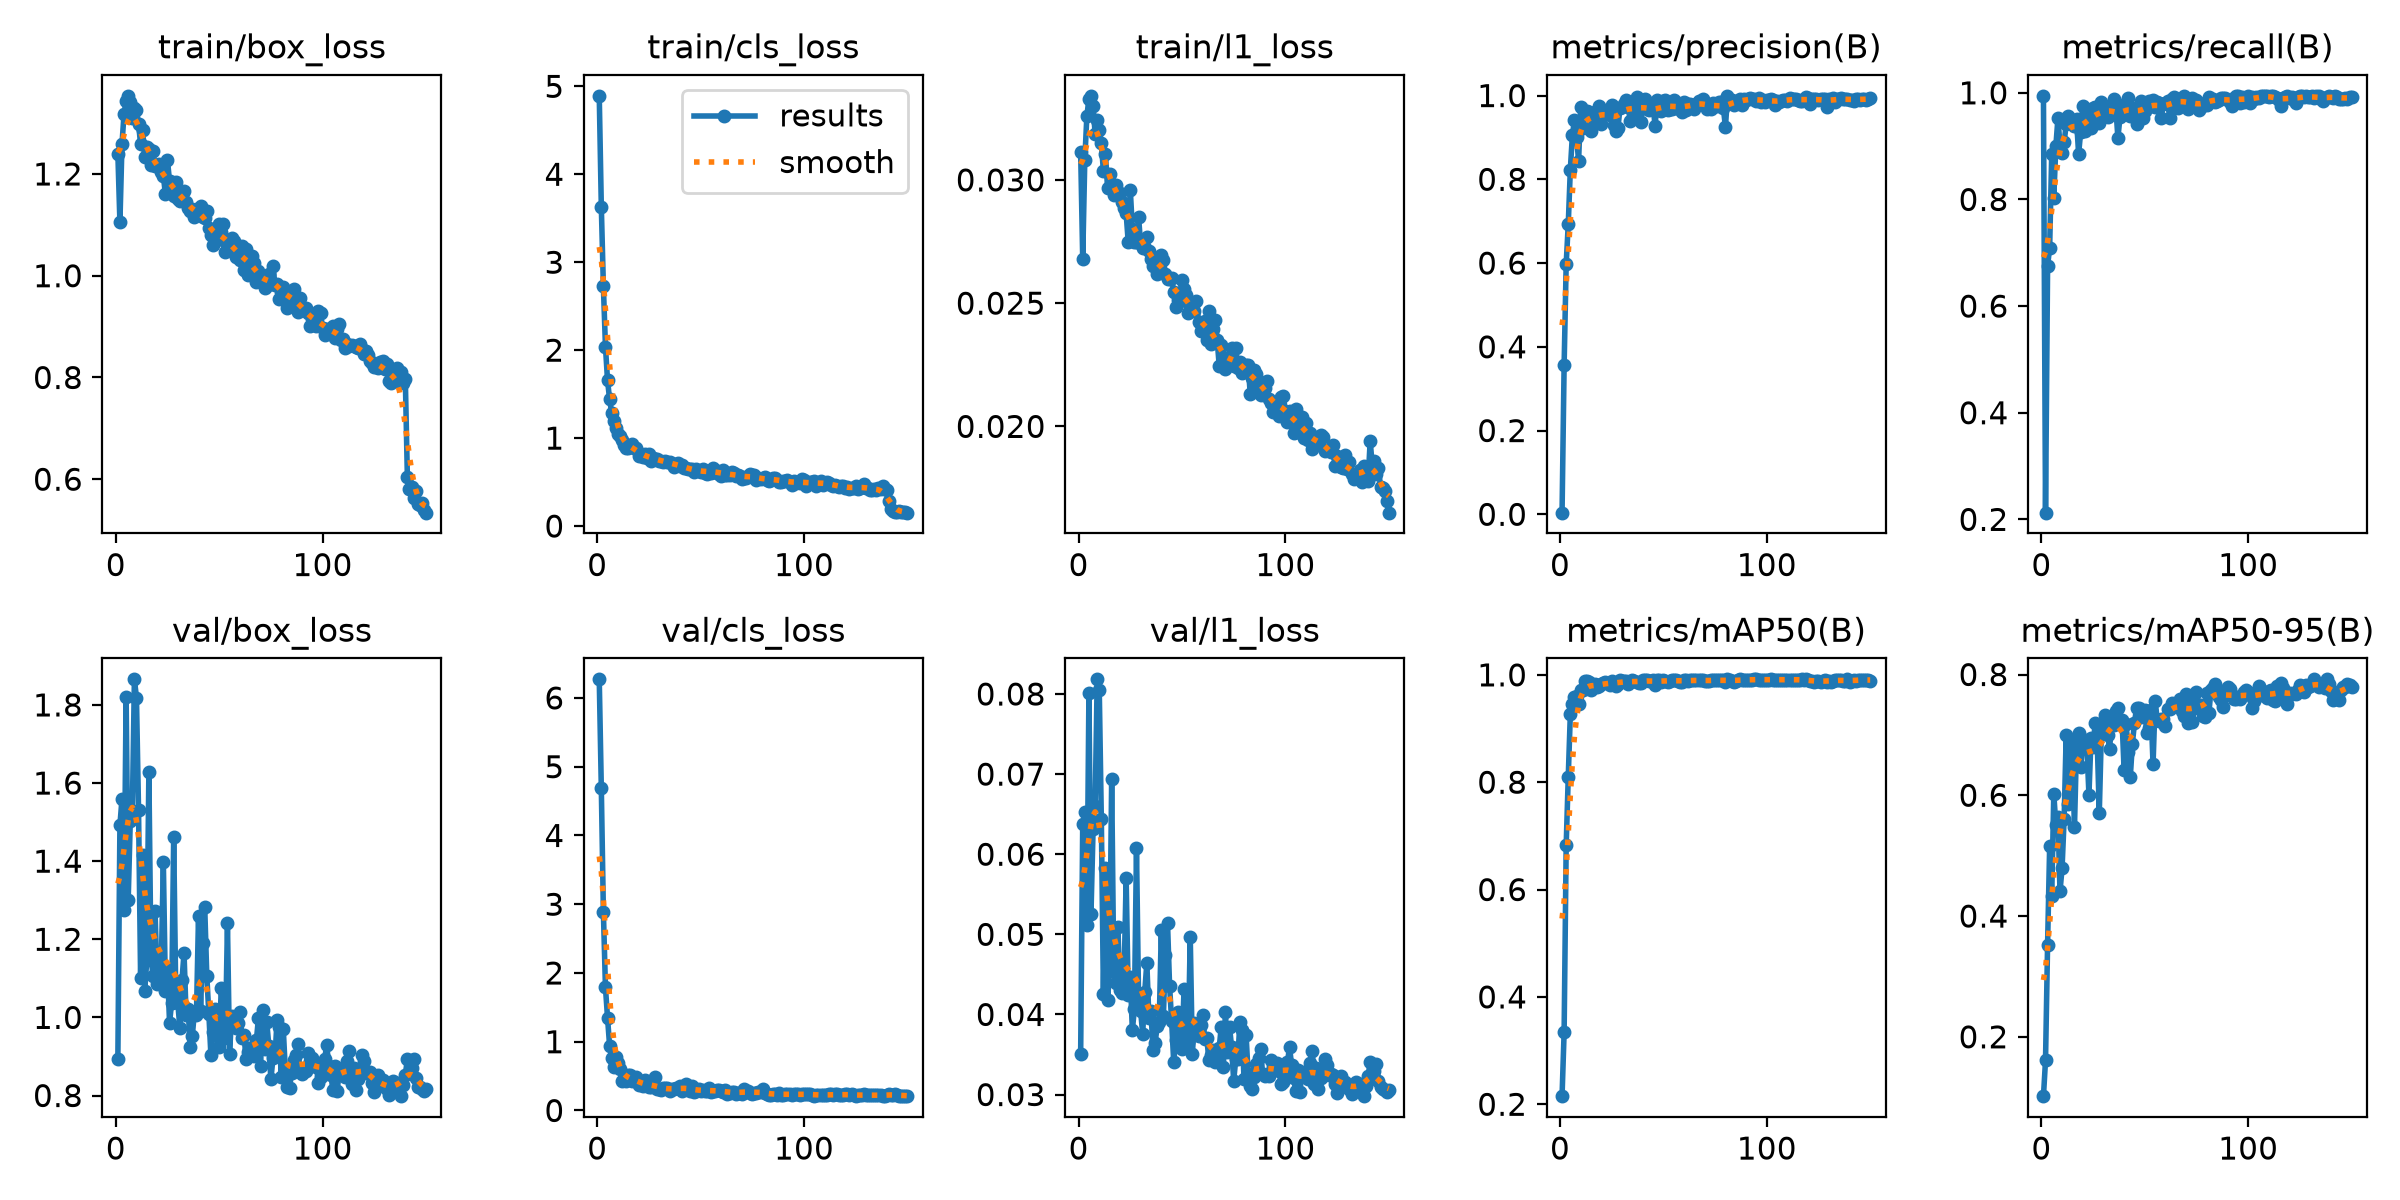

Source data for this figure (header and first rows):
epoch, time, train/box_loss, train/cls_loss, train/l1_loss, metrics/precision(B), metrics/recall(B), metrics/mAP50(B), metrics/mAP50-95(B), val/box_loss, val/cls_loss, val/l1_loss, lr/pg0, lr/pg1, lr/pg2, lr/pg3, lr/pg4, lr/pg5, lr/pg6, lr/pg7
1, 93.27, 1.24, 4.892, 0.03114, 0.00396, 0.9943, 0.2151, 0.1017, 0.8928, 6.271, 0.03503, 0.009778, 0.003259, 0.009778, 0.003259, 0.07719, 0.07067, 0.009778, 0.003259
2, 200.2, 1.105, 3.629, 0.02679, 0.3561, 0.2126, 0.3342, 0.1608, 1.492, 4.684, 0.06373, 0.01965, 0.006549, 0.01965, 0.006549, 0.05372, 0.04062, 0.01965, 0.006549
3, 311, 1.259, 2.725, 0.0308, 0.5982, 0.6753, 0.6826, 0.3528, 1.56, 2.891, 0.06529, 0.02938, 0.009795, 0.02938, 0.009795, 0.03013, 0.01054, 0.02938, 0.009795
4, 418.7, 1.319, 2.04, 0.03258, 0.6925, 0.7099, 0.8101, 0.5154, 1.276, 1.789, 0.05115, 0.02941, 0.009802, 0.02941, 0.009802, 0.02941, 0.009802, 0.02941, 0.009802
5, 524.5, 1.343, 1.658, 0.0333, 0.8232, 0.8849, 0.9266, 0.4337, 1.821, 1.352, 0.08008, 0.02921, 0.009736, 0.02921, 0.009736, 0.02921, 0.009736, 0.02921, 0.009736
6, 633.7, 1.354, 1.443, 0.03341, 0.9055, 0.8036, 0.9466, 0.6025, 1.301, 0.9434, 0.05257, 0.02901, 0.00967, 0.02901, 0.00967, 0.02901, 0.00967, 0.02901, 0.00967
7, 742.6, 1.341, 1.287, 0.03301, 0.9409, 0.9001, 0.9596, 0.5503, 1.503, 0.7584, 0.06309, 0.02881, 0.009604, 0.02881, 0.009604, 0.02881, 0.009604, 0.02881, 0.009604
8, 851.1, 1.31, 1.194, 0.03188, 0.9006, 0.9519, 0.9606, 0.5647, 1.528, 0.637, 0.066, 0.02861, 0.009538, 0.02861, 0.009538, 0.02861, 0.009538, 0.02861, 0.009538
9, 958.4, 1.331, 1.117, 0.03243, 0.8446, 0.9022, 0.9451, 0.4407, 1.866, 0.7832, 0.08183, 0.02842, 0.009472, 0.02842, 0.009472, 0.02842, 0.009472, 0.02842, 0.009472
10, 1068, 1.326, 1.041, 0.03201, 0.973, 0.8868, 0.971, 0.4792, 1.819, 0.6976, 0.0805, 0.02822, 0.009406, 0.02822, 0.009406, 0.02822, 0.009406, 0.02822, 0.009406
11, 1177, 1.299, 1.021, 0.03151, 0.9219, 0.9073, 0.9711, 0.561, 1.532, 0.5989, 0.0644, 0.02802, 0.00934, 0.02802, 0.00934, 0.02802, 0.00934, 0.02802, 0.00934
12, 1287, 1.259, 0.978, 0.03035, 0.9606, 0.9409, 0.9886, 0.7, 1.102, 0.4269, 0.04261, 0.02782, 0.009274, 0.02782, 0.009274, 0.02782, 0.009274, 0.02782, 0.009274
13, 1393, 1.286, 0.9222, 0.03104, 0.9634, 0.9558, 0.9887, 0.5863, 1.416, 0.4483, 0.05822, 0.02762, 0.009208, 0.02762, 0.009208, 0.02762, 0.009208, 0.02762, 0.009208
14, 1502, 1.234, 0.8868, 0.02969, 0.9601, 0.9517, 0.9865, 0.691, 1.068, 0.4299, 0.04177, 0.02743, 0.009142, 0.02743, 0.009142, 0.02743, 0.009142, 0.02743, 0.009142
15, 1612, 1.254, 0.8919, 0.03024, 0.9153, 0.9446, 0.9717, 0.6681, 1.148, 0.5135, 0.04546, 0.02723, 0.009076, 0.02723, 0.009076, 0.02723, 0.009076, 0.02723, 0.009076
16, 1720, 1.25, 0.9138, 0.02965, 0.9389, 0.9387, 0.9788, 0.5467, 1.628, 0.5093, 0.06943, 0.02703, 0.00901, 0.02703, 0.00901, 0.02703, 0.00901, 0.02703, 0.00901
17, 1828, 1.217, 0.9295, 0.02937, 0.9609, 0.9501, 0.9822, 0.6839, 1.155, 0.4284, 0.04558, 0.02683, 0.008944, 0.02683, 0.008944, 0.02683, 0.008944, 0.02683, 0.008944
18, 1938, 1.245, 0.8828, 0.02981, 0.9485, 0.8855, 0.9768, 0.7032, 1.106, 0.4613, 0.04393, 0.02663, 0.008878, 0.02663, 0.008878, 0.02663, 0.008878, 0.02663, 0.008878
19, 2048, 1.215, 0.8866, 0.02947, 0.9752, 0.9265, 0.9789, 0.6475, 1.273, 0.4825, 0.0509, 0.02644, 0.008812, 0.02644, 0.008812, 0.02644, 0.008812, 0.02644, 0.008812
20, 2157, 1.216, 0.7913, 0.02945, 0.9328, 0.9756, 0.9828, 0.6861, 1.087, 0.3725, 0.04311, 0.02624, 0.008746, 0.02624, 0.008746, 0.02624, 0.008746, 0.02624, 0.008746
21, 2264, 1.22, 0.821, 0.02912, 0.9593, 0.928, 0.9843, 0.692, 1.102, 0.395, 0.04263, 0.02604, 0.00868, 0.02604, 0.00868, 0.02604, 0.00868, 0.02604, 0.00868
22, 2374, 1.204, 0.7868, 0.02884, 0.9588, 0.959, 0.9871, 0.6794, 1.133, 0.3556, 0.04464, 0.02584, 0.008614, 0.02584, 0.008614, 0.02584, 0.008614, 0.02584, 0.008614
23, 2483, 1.196, 0.8229, 0.02864, 0.9631, 0.9459, 0.9847, 0.6011, 1.397, 0.4379, 0.05698, 0.02564, 0.008548, 0.02564, 0.008548, 0.02564, 0.008548, 0.02564, 0.008548
24, 2592, 1.16, 0.7716, 0.02748, 0.9529, 0.9333, 0.9815, 0.6945, 1.067, 0.3672, 0.04247, 0.02545, 0.008482, 0.02545, 0.008482, 0.02545, 0.008482, 0.02545, 0.008482
25, 2700, 1.227, 0.8149, 0.02961, 0.9768, 0.9707, 0.9893, 0.6796, 1.121, 0.3347, 0.04468, 0.02525, 0.008416, 0.02525, 0.008416, 0.02525, 0.008416, 0.02525, 0.008416
26, 2810, 1.185, 0.7429, 0.02802, 0.9305, 0.9728, 0.9835, 0.7198, 0.9861, 0.3345, 0.03802, 0.02505, 0.00835, 0.02505, 0.00835, 0.02505, 0.00835, 0.02505, 0.00835
27, 2919, 1.17, 0.7759, 0.02747, 0.9155, 0.9587, 0.9794, 0.6893, 1.037, 0.3743, 0.04072, 0.02485, 0.008284, 0.02485, 0.008284, 0.02485, 0.008284, 0.02485, 0.008284
28, 3029, 1.157, 0.7653, 0.02749, 0.9214, 0.9427, 0.9831, 0.571, 1.461, 0.4902, 0.06073, 0.02465, 0.008218, 0.02465, 0.008218, 0.02465, 0.008218, 0.02465, 0.008218
29, 3135, 1.184, 0.7594, 0.0285, 0.9696, 0.9835, 0.9902, 0.7043, 1.061, 0.3135, 0.04203, 0.02446, 0.008152, 0.02446, 0.008152, 0.02446, 0.008152, 0.02446, 0.008152
30, 3244, 1.151, 0.7429, 0.0274, 0.9728, 0.9649, 0.9895, 0.7134, 1.036, 0.3115, 0.04043, 0.02426, 0.008086, 0.02426, 0.008086, 0.02426, 0.008086, 0.02426, 0.008086
31, 3353, 1.147, 0.743, 0.02724, 0.9787, 0.9604, 0.9881, 0.7327, 0.9726, 0.2931, 0.03757, 0.02406, 0.00802, 0.02406, 0.00802, 0.02406, 0.00802, 0.02406, 0.00802
32, 3463, 1.16, 0.7301, 0.02725, 0.9897, 0.9547, 0.9879, 0.6999, 1.095, 0.3225, 0.04285, 0.02386, 0.007954, 0.02386, 0.007954, 0.02386, 0.007954, 0.02386, 0.007954
33, 3571, 1.167, 0.7379, 0.02768, 0.9722, 0.9739, 0.9833, 0.6769, 1.165, 0.3309, 0.04643, 0.02366, 0.007888, 0.02366, 0.007888, 0.02366, 0.007888, 0.02366, 0.007888
34, 3681, 1.145, 0.7304, 0.02711, 0.9395, 0.9748, 0.9874, 0.7249, 1.007, 0.3216, 0.03959, 0.02347, 0.007822, 0.02347, 0.007822, 0.02347, 0.007822, 0.02347, 0.007822
35, 3790, 1.132, 0.7256, 0.0268, 0.9703, 0.9882, 0.9897, 0.7161, 1.02, 0.2805, 0.0404, 0.02327, 0.007756, 0.02327, 0.007756, 0.02327, 0.007756, 0.02327, 0.007756
36, 3899, 1.127, 0.7107, 0.02651, 0.9566, 0.9729, 0.9885, 0.7391, 0.9235, 0.3097, 0.03552, 0.02307, 0.00769, 0.02307, 0.00769, 0.02307, 0.00769, 0.02307, 0.00769
37, 4006, 1.132, 0.677, 0.02663, 0.9966, 0.9153, 0.9867, 0.744, 0.9518, 0.316, 0.03645, 0.02287, 0.007624, 0.02287, 0.007624, 0.02287, 0.007624, 0.02287, 0.007624
38, 4115, 1.116, 0.7066, 0.02617, 0.9826, 0.954, 0.9852, 0.7227, 1.013, 0.3242, 0.03851, 0.02267, 0.007558, 0.02267, 0.007558, 0.02267, 0.007558, 0.02267, 0.007558
39, 4225, 1.124, 0.7212, 0.02665, 0.9374, 0.9592, 0.9854, 0.7247, 1.006, 0.3279, 0.03906, 0.02248, 0.007492, 0.02248, 0.007492, 0.02248, 0.007492, 0.02248, 0.007492
40, 4334, 1.132, 0.6851, 0.02697, 0.9765, 0.9753, 0.9902, 0.6418, 1.258, 0.3534, 0.05054, 0.02228, 0.007426, 0.02228, 0.007426, 0.02228, 0.007426, 0.02228, 0.007426
41, 4442, 1.138, 0.6889, 0.02674, 0.9912, 0.9804, 0.9913, 0.7187, 1.016, 0.2772, 0.03975, 0.02208, 0.00736, 0.02208, 0.00736, 0.02208, 0.00736, 0.02208, 0.00736
42, 4550, 1.116, 0.6587, 0.02619, 0.9675, 0.9894, 0.99, 0.6712, 1.19, 0.3173, 0.0474, 0.02188, 0.007294, 0.02188, 0.007294, 0.02188, 0.007294, 0.02188, 0.007294
43, 4659, 1.113, 0.6619, 0.02599, 0.966, 0.9556, 0.9884, 0.6306, 1.284, 0.3852, 0.05147, 0.02168, 0.007228, 0.02168, 0.007228, 0.02168, 0.007228, 0.02168, 0.007228
44, 4769, 1.126, 0.6461, 0.02598, 0.9727, 0.9722, 0.9892, 0.6852, 1.107, 0.3181, 0.0436, 0.02149, 0.007162, 0.02149, 0.007162, 0.02149, 0.007162, 0.02149, 0.007162
45, 4877, 1.095, 0.6512, 0.02601, 0.9744, 0.9655, 0.9897, 0.7196, 1.01, 0.2861, 0.03913, 0.02129, 0.007096, 0.02129, 0.007096, 0.02129, 0.007096, 0.02129, 0.007096
46, 4987, 1.079, 0.6518, 0.02547, 0.9284, 0.9423, 0.9816, 0.7442, 0.9027, 0.3514, 0.03406, 0.02109, 0.00703, 0.02109, 0.00703, 0.02109, 0.00703, 0.02109, 0.00703
47, 5096, 1.06, 0.6182, 0.02483, 0.9883, 0.9696, 0.9895, 0.745, 0.9629, 0.2714, 0.03676, 0.02089, 0.006964, 0.02089, 0.006964, 0.02089, 0.006964, 0.02089, 0.006964
48, 5206, 1.079, 0.6434, 0.02514, 0.9653, 0.9838, 0.99, 0.7291, 1.023, 0.2835, 0.04027, 0.02069, 0.006898, 0.02069, 0.006898, 0.02069, 0.006898, 0.02069, 0.006898
49, 5313, 1.071, 0.6266, 0.02507, 0.9634, 0.9532, 0.9873, 0.736, 0.9534, 0.3062, 0.03625, 0.0205, 0.006832, 0.0205, 0.006832, 0.0205, 0.006832, 0.0205, 0.006832
50, 5423, 1.101, 0.6141, 0.02594, 0.9873, 0.966, 0.9898, 0.7409, 0.9248, 0.283, 0.03573, 0.0203, 0.006766, 0.0203, 0.006766, 0.0203, 0.006766, 0.0203, 0.006766
51, 5533, 1.087, 0.6494, 0.02557, 0.9891, 0.9726, 0.9892, 0.7031, 1.076, 0.2949, 0.04318, 0.0201, 0.0067, 0.0201, 0.0067, 0.0201, 0.0067, 0.0201, 0.0067
52, 5642, 1.101, 0.6022, 0.02535, 0.9663, 0.9841, 0.9861, 0.7108, 0.9868, 0.2807, 0.03794, 0.0199, 0.006634, 0.0199, 0.006634, 0.0199, 0.006634, 0.0199, 0.006634
53, 5749, 1.046, 0.5918, 0.02459, 0.9686, 0.9756, 0.989, 0.7407, 0.9471, 0.284, 0.03651, 0.0197, 0.006568, 0.0197, 0.006568, 0.0197, 0.006568, 0.0197, 0.006568
54, 5859, 1.062, 0.6277, 0.02483, 0.9688, 0.9861, 0.9906, 0.6512, 1.241, 0.3303, 0.04962, 0.01951, 0.006502, 0.01951, 0.006502, 0.01951, 0.006502, 0.01951, 0.006502
55, 5969, 1.055, 0.6079, 0.02476, 0.99, 0.9732, 0.9911, 0.7562, 0.9075, 0.2691, 0.03506, 0.01931, 0.006436, 0.01931, 0.006436, 0.01931, 0.006436, 0.01931, 0.006436
56, 6079, 1.075, 0.658, 0.02469, 0.9704, 0.9821, 0.9903, 0.7255, 1.002, 0.2816, 0.03896, 0.01911, 0.00637, 0.01911, 0.00637, 0.01911, 0.00637, 0.01911, 0.00637
57, 6185, 1.069, 0.6413, 0.02508, 0.975, 0.9812, 0.9885, 0.7222, 0.9968, 0.2787, 0.03827, 0.01891, 0.006304, 0.01891, 0.006304, 0.01891, 0.006304, 0.01891, 0.006304
58, 6294, 1.038, 0.6048, 0.02422, 0.9686, 0.9525, 0.9866, 0.7269, 0.9727, 0.3029, 0.03728, 0.01871, 0.006238, 0.01871, 0.006238, 0.01871, 0.006238, 0.01871, 0.006238
59, 6404, 1.04, 0.5929, 0.02387, 0.96, 0.9794, 0.9864, 0.7269, 0.9866, 0.298, 0.03872, 0.01852, 0.006172, 0.01852, 0.006172, 0.01852, 0.006172, 0.01852, 0.006172
60, 6512, 1.031, 0.5675, 0.02401, 0.9851, 0.9809, 0.9909, 0.7155, 1.013, 0.2786, 0.03998, 0.01832, 0.006106, 0.01832, 0.006106, 0.01832, 0.006106, 0.01832, 0.006106
... 90 more rows
